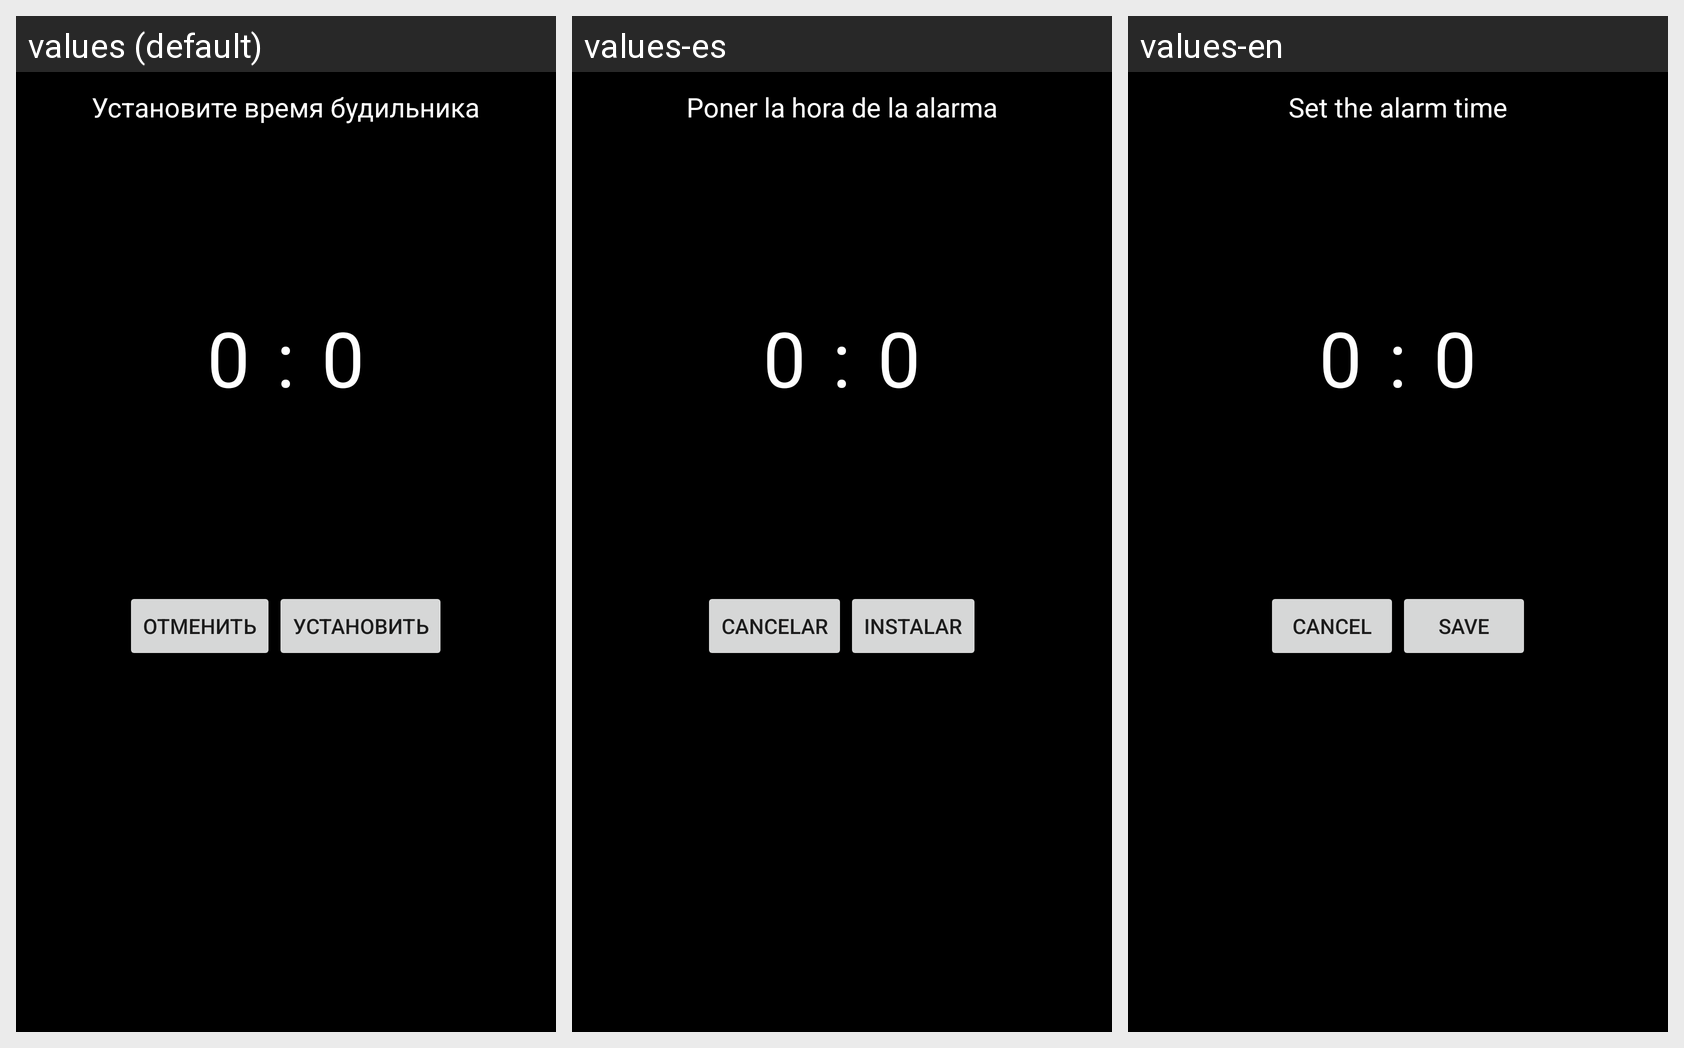

Strings drawn on this Android screen and how each of the app's shown locales translates them:
Android screen res/layout/custom.xml rendered under 3 locales, left to right: values (default), values-es, values-en. Device: Nexus 5 (rendered at 1080×1920; each locale shown at half size, 540×960, under a caption strip naming it); theme AppTheme.
Strings drawn on this screen, with the default value and each locale's value (text and hints the layout hard-codes, and strings that could not be matched under every locale, appear in the picture but are not listed):

set_time_toAlarm
  values: Установите время будильника
  values-es: Poner la hora de la alarma
  values-en: Set the alarm time

delemiter
  values: :
  values-es: :
  values-en: :

cancel
  values: Отменить
  values-es: Cancelar
  values-en: Cancel

go
  values: Установить
  values-es: Instalar
  values-en: Save
